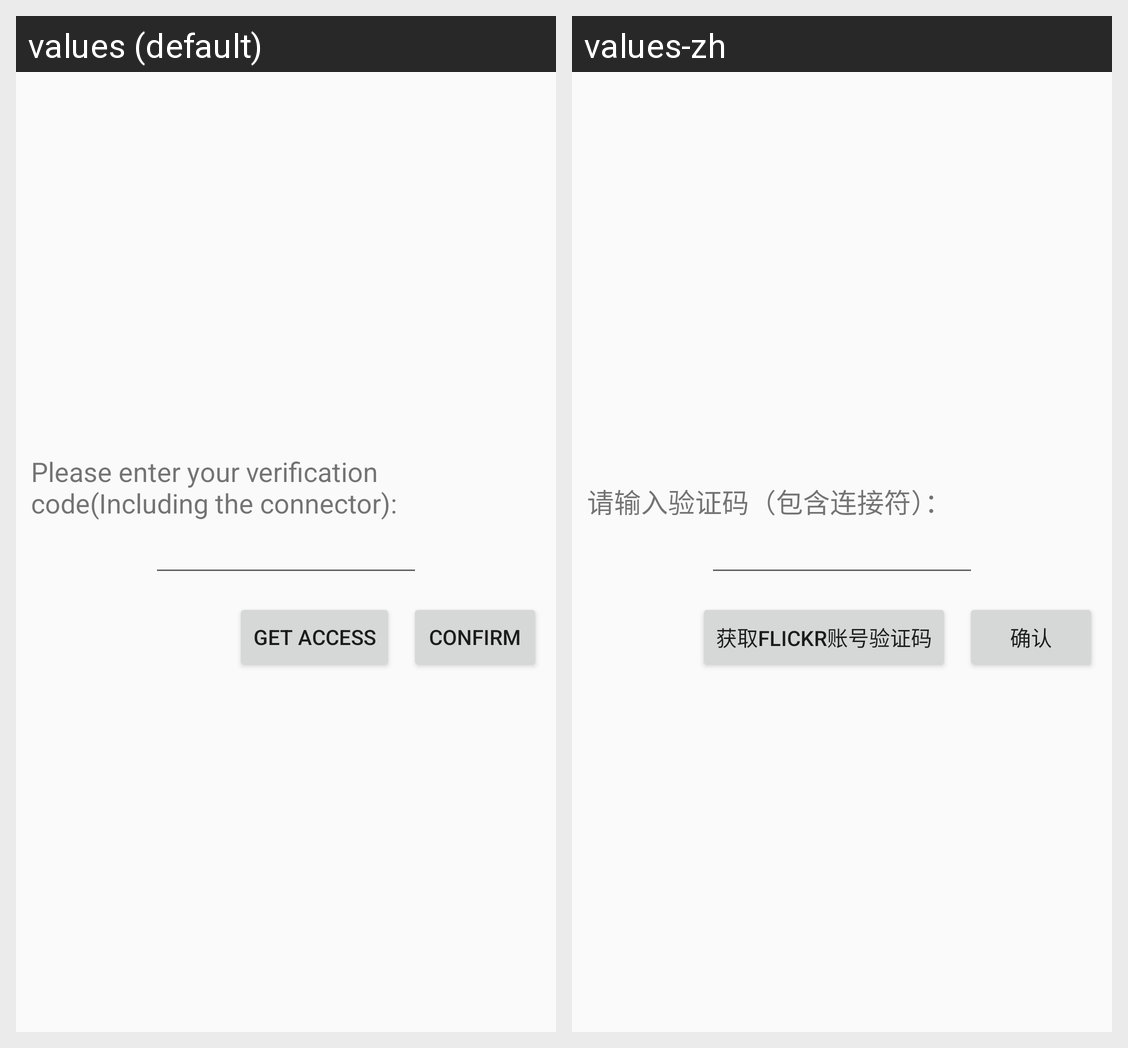

The Android screen above is rendered under two locales of the same app. Produce the string resources it draws, with the default and per-locale values.
Android screen res/layout/fragment_log_in.xml rendered under 2 locales, left to right: values (default), values-zh. Device: Nexus 5 (rendered at 1080×1920; each locale shown at half size, 540×960, under a caption strip naming it); theme AppTheme.
Strings drawn on this screen, with the default value and each locale's value (text and hints the layout hard-codes, and strings that could not be matched under every locale, appear in the picture but are not listed):

log_in_text
  values: Please enter your verification code(Including the connector):
  values-zh: 请输入验证码（包含连接符）：

confirm_button
  values: Confirm
  values-zh: 确认

get_token_button
  values: Get access
  values-zh: 获取Flickr账号验证码
